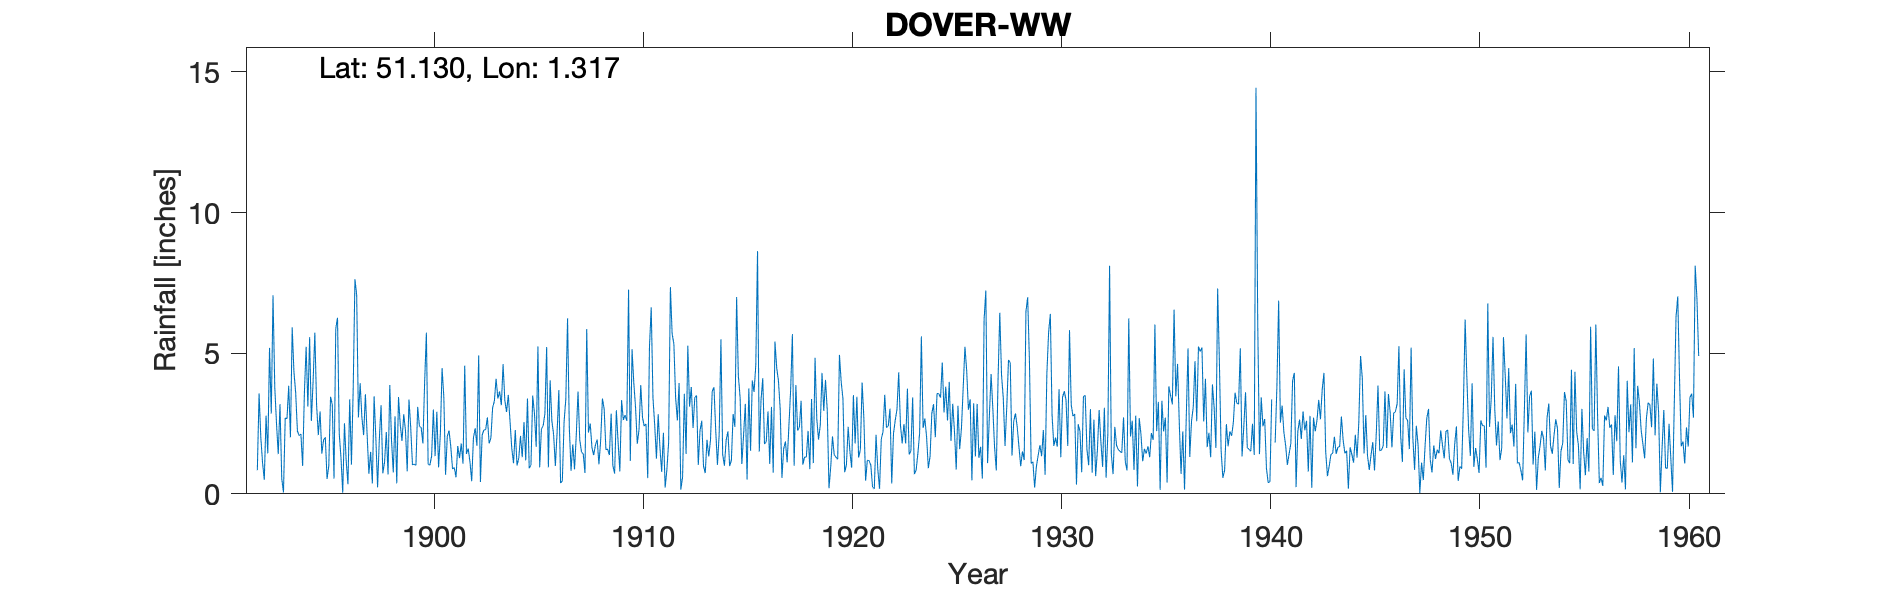

The file beside this chart, header and first rows:
DOVER WW, , , , , , , , , , , , , , , , , , , , , , , 
Grid ref, TR322420, Long, 1.317, Lat, 51.13, Elevation, 200, ft, , , , , , , , , , , , , , , 
Station no, 268, , , , , , , , , , , , , , , , , , , , , , 
, 1890, 1891, 1892, 1893, 1894, 1895, 1896, 1897, 1898, 1899, 1900, 1901, 1902, 1903, 1904, 1905, 1906, 1907, 1908, 1909, 1910, 1911, 1912
January, , , 0.84, 1.41, 2.07, 2.93, 1.28, 2.71, 0.73, 2.83, 3.98, 0.68, 1.42, 2.72, 3.52, 0.91, 4.04, 0.82, 1.64, 1, 3.95, 2.44, 3.42
February, , , 3.57, 3.19, 2.13, 1.43, 0.04, 2.09, 1.13, 2.25, 5.73, 2.05, 1.61, 1.79, 2.57, 1.02, 2.59, 1.76, 1.38, 0.72, 3.08, 1.25, 2.61
March, , , 2, 0.55, 0.99, 1.91, 2.51, 3.54, 2.2, 0.8, 1.05, 2.25, 1.14, 1.98, 1.61, 3.49, 2.11, 0.87, 1.74, 2.97, 1.78, 2.83, 3.94
April, , , 1.1, 0.05, 3.59, 2.01, 1.15, 2.1, 0.69, 3.35, 1.02, 1.67, 0.45, 3.06, 1.09, 2.86, 0.99, 2.09, 1.93, 1.84, 2.28, 1.64, 0.15
May, , , 0.5, 2.7, 5.23, 0.53, 0.34, 0.71, 3.87, 2.37, 1.34, 0.89, 1.99, 3.3, 2.27, 1.67, 2.19, 3.64, 1.05, 0.8, 3.87, 0.78, 0.6
June, , , 2.78, 2.67, 3.1, 0.99, 3.36, 1.49, 1.9, 1.03, 3, 0.93, 2.33, 4.09, 1.01, 5.24, 3.69, 1.92, 1.9, 3.33, 2.71, 2.17, 3.56
July, , , 1.44, 3.84, 5.57, 3.45, 1.04, 0.37, 0.76, 1.06, 1.34, 0.59, 1.71, 3.39, 1.26, 0.94, 0.38, 1.49, 3.39, 2.62, 2.41, 0.22, 1.42
August, , , 5.19, 2.01, 2.59, 3.17, 3.71, 3.47, 2.76, 1.01, 2.92, 1.7, 4.92, 3.64, 2.06, 2.31, 0.46, 1.42, 3.02, 2.8, 2.48, 0.87, 5.27
September, , , 2.85, 5.92, 4, 0.54, 7.63, 1.98, 0.37, 3.09, 0.94, 1.27, 0.42, 3.15, 1.3, 2.42, 2.55, 0.74, 1.57, 2.59, 0.56, 1.84, 3.1
October, , , 7.06, 4.34, 5.73, 5.87, 7.07, 0.23, 3.44, 2.4, 2.1, 1.79, 2.09, 4.61, 2.55, 2.85, 3.38, 5.86, 1.59, 7.26, 5.23, 7.35, 3.8
November, , , 3.8, 3.6, 3.16, 6.26, 2.72, 1.95, 2.46, 2.36, 4.47, 1.07, 2.27, 3.33, 1.19, 5.22, 6.24, 2.18, 1.38, 1.17, 6.63, 5.69, 2.34
December, , , 2.5, 2.23, 2.09, 2.14, 3.93, 3.15, 1.88, 1.79, 3.45, 4.56, 2.28, 2.91, 3.39, 0.94, 2.37, 2.5, 2.85, 5.14, 3.42, 5.33, 3.42
Total, , , 33.63, 32.51, 40.25, 31.23, 34.78, 23.79, 22.19, 24.34, 31.34, 19.45, 22.63, 37.97, 23.82, 29.87, 30.99, 25.29, 23.44, 32.24, 38.4, 32.41, 33.63
